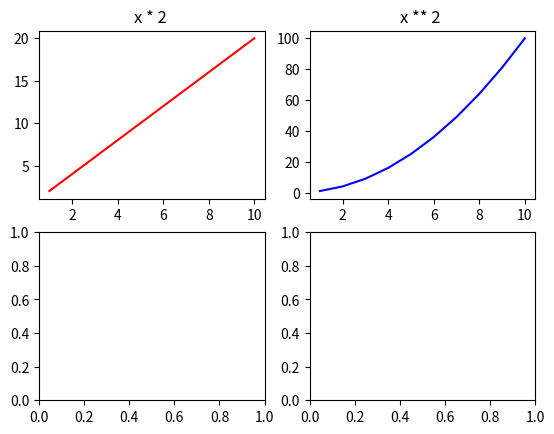

Recreate this plot in Python.
# Cell 59

import numpy as np
import matplotlib.pyplot as plt

figure, axes = plt.subplots(2, 2)

x = np.array([1, 2, 3, 4, 5, 6, 7, 8, 9, 10])

axes[0, 0].plot(x, x*2, color= "red")
axes[0,0].set_title("x * 2 ")

axes[0,1].plot(x, x**2, color= "blue")
axes[0,1].set_title("x ** 2 ")

plt.show()
